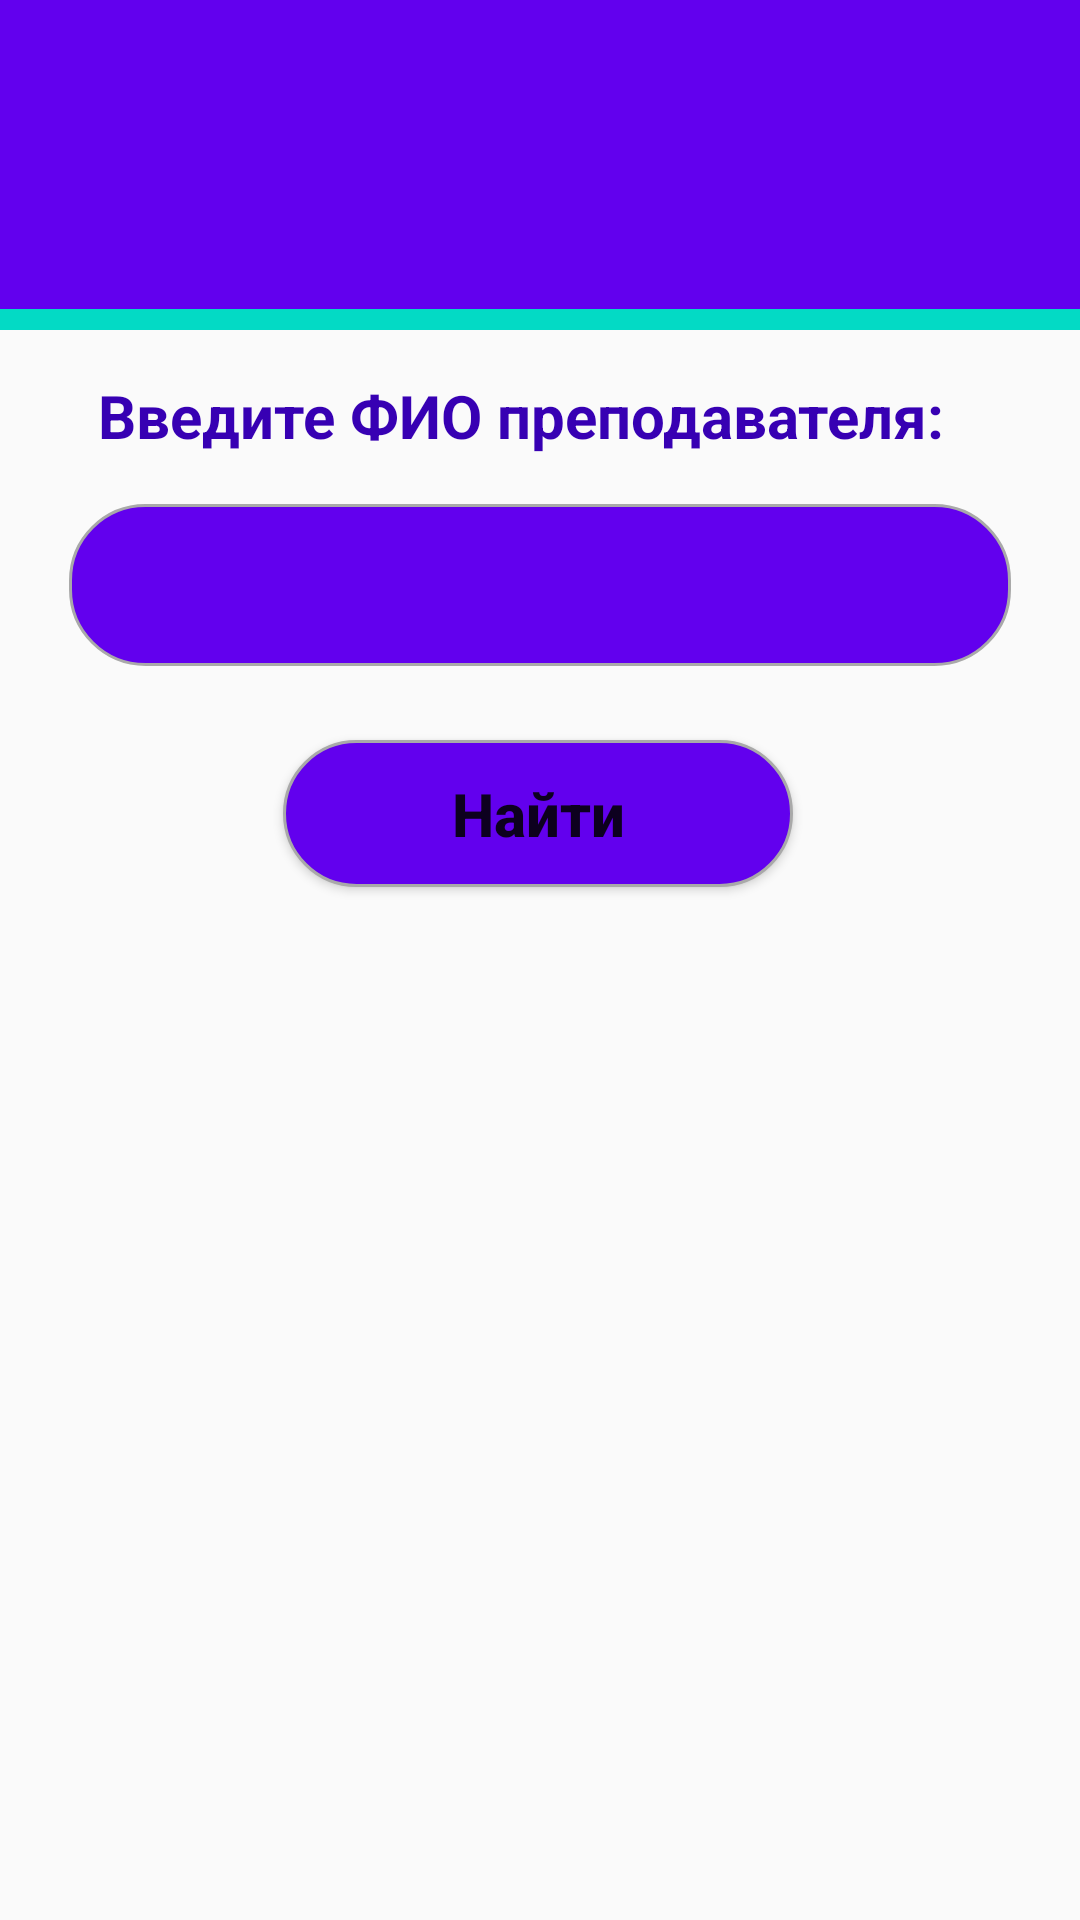

Here is an Android app screen rendered from its layout file. Give the layout XML and the strings, colors and styles it references.
<!-- AndroidManifest.xml: application theme AppTheme -->
<!-- res/layout/activity_find_teacher.xml -->
<?xml version="1.0" encoding="utf-8"?>
<androidx.constraintlayout.widget.ConstraintLayout xmlns:android="http://schemas.android.com/apk/res/android"
    xmlns:app="http://schemas.android.com/apk/res-auto"
    xmlns:tools="http://schemas.android.com/tools"
    android:layout_width="match_parent"
    android:layout_height="match_parent"
    android:background="?attr/colorBackgroundFloating"
    tools:context=".teacher_page.ActivityFindTeacher">

    <View
        android:id="@+id/topWhiteBox"
        android:layout_width="406dp"
        android:layout_height="103dp"
        android:background="?attr/colorPrimary"
        app:layout_constraintEnd_toEndOf="parent"
        app:layout_constraintHorizontal_bias="0.5"
        app:layout_constraintStart_toStartOf="parent"
        app:layout_constraintTop_toTopOf="parent" />

    <TextView
        android:id="@+id/textSSU"
        android:layout_width="113dp"
        android:layout_height="70dp"
        android:text="СГУ"
        android:textColor="?attr/colorSecondary"
        android:textSize="58dp"
        android:textStyle="bold"
        app:layout_constraintBottom_toTopOf="@+id/topWhiteBox"
        app:layout_constraintEnd_toStartOf="@+id/topWhiteBox"
        app:layout_constraintHorizontal_bias="0.502"
        app:layout_constraintStart_toEndOf="@+id/topWhiteBox"
        app:layout_constraintTop_toBottomOf="@+id/topWhiteBox"
        app:layout_constraintVertical_bias="0.445" />

    <View
        android:id="@+id/blueStripe"
        android:layout_width="411dp"
        android:layout_height="7dp"
        android:background="?attr/colorAccent"
        android:outlineAmbientShadowColor="#100707"
        android:outlineSpotShadowColor="#190C0C"
        app:layout_constraintBottom_toBottomOf="parent"
        app:layout_constraintEnd_toEndOf="parent"
        app:layout_constraintHorizontal_bias="1.0"
        app:layout_constraintStart_toStartOf="parent"
        app:layout_constraintTop_toBottomOf="@+id/topWhiteBox"
        app:layout_constraintVertical_bias="0.0" />

    <androidx.constraintlayout.widget.Guideline
        android:id="@+id/guideline4"
        android:layout_width="wrap_content"
        android:layout_height="wrap_content"
        android:orientation="vertical"
        app:layout_constraintGuide_begin="20dp" />

    <androidx.constraintlayout.widget.Guideline
        android:id="@+id/guideline5"
        android:layout_width="wrap_content"
        android:layout_height="wrap_content"
        android:orientation="horizontal"
        app:layout_constraintGuide_begin="20dp" />

    <ImageView
        android:id="@+id/ssuEmblema"
        android:layout_width="156dp"
        android:layout_height="109dp"
        android:src="@drawable/ssu"
        app:layout_constraintBottom_toBottomOf="parent"
        app:layout_constraintEnd_toEndOf="parent"
        app:layout_constraintEnd_toStartOf="@+id/blueStripe"
        app:layout_constraintHorizontal_bias="0.055"
        app:layout_constraintStart_toStartOf="parent"
        app:layout_constraintTop_toTopOf="parent"
        app:layout_constraintVertical_bias="0.0" />

    <ImageButton
        android:id="@+id/menuButton"
        android:layout_width="31dp"
        android:layout_height="29dp"
        android:background="?attr/colorPrimary"
        android:onClick="click_back"
        android:scaleX="3"
        android:scaleY="3"
        app:layout_constraintBottom_toTopOf="@+id/topWhiteBox"
        app:layout_constraintEnd_toStartOf="@+id/topWhiteBox"
        app:layout_constraintHorizontal_bias="0.196"
        app:layout_constraintStart_toEndOf="@+id/topWhiteBox"
        app:layout_constraintTop_toBottomOf="@+id/topWhiteBox"
        app:layout_constraintVertical_bias="0.450"
        app:srcCompat="@drawable/arrow_left"
        tools:ignore="OnClick" />

    <TextView
        android:id="@+id/textView"
        android:layout_width="294dp"
        android:layout_height="27dp"
        android:text="Введите ФИО преподавателя:"
        android:textColor="?attr/colorPrimaryDark"
        android:textSize="20sp"
        android:textStyle="normal|bold"
        app:layout_constraintBottom_toBottomOf="parent"
        app:layout_constraintEnd_toEndOf="parent"
        app:layout_constraintHorizontal_bias="0.495"
        app:layout_constraintLeft_toLeftOf="parent"
        app:layout_constraintRight_toRightOf="parent"
        app:layout_constraintStart_toStartOf="parent"
        app:layout_constraintTop_toTopOf="parent"
        app:layout_constraintVertical_bias="0.204" />

    <Button
        android:id="@+id/button_teacher"
        android:layout_width="186dp"
        android:layout_height="65dp"
        android:background="@drawable/btn_rounded_corner"
        android:text="Найти"
        android:textAllCaps="false"
        android:textSize="20sp"
        android:textStyle="normal|bold"
        app:layout_constraintBottom_toBottomOf="parent"
        app:layout_constraintEnd_toEndOf="parent"
        app:layout_constraintHorizontal_bias="0.497"
        app:layout_constraintLeft_toLeftOf="parent"
        app:layout_constraintRight_toRightOf="parent"
        app:layout_constraintStart_toStartOf="parent"
        app:layout_constraintTop_toTopOf="parent"
        app:layout_constraintVertical_bias="0.415" />

    <EditText
        android:id="@+id/teacher_name"
        android:layout_width="330dp"
        android:layout_height="70dp"
        android:background="@drawable/btn_rounded_corner"
        android:ems="10"
        android:inputType="textPersonName"
        android:paddingLeft="25dp"
        app:layout_constraintBottom_toTopOf="@+id/button_teacher"
        app:layout_constraintEnd_toEndOf="parent"
        app:layout_constraintHorizontal_bias="0.5"
        app:layout_constraintStart_toStartOf="parent"
        app:layout_constraintTop_toBottomOf="@+id/textView"
        app:layout_constraintVertical_bias="0.48" />

    <ListView
        android:id="@+id/teacher_list"
        android:layout_width="413dp"
        android:layout_height="0dp"
        app:layout_constraintTop_toBottomOf="@+id/button_teacher"
        app:layout_constraintBottom_toBottomOf="parent"
        tools:ignore="MissingConstraints" />

</androidx.constraintlayout.widget.ConstraintLayout>
<!-- resources referenced by this layout -->
<resources>
  <!-- drawable btn_rounded_corner (drawable) -->
  <?xml version="1.0" encoding="utf-8"?>
  <inset xmlns:android="http://schemas.android.com/apk/res/android"
      android:insetBottom="8dp"
      android:insetLeft="8dp"
      android:insetRight="8dp"
      android:insetTop="8dp">
      <ripple android:color="?attr/colorControlHighlight">
          <item>
              <shape android:shape="rectangle">
                  <corners android:radius="25dp"/>
                  <solid android:color="?attr/colorPrimary" />
                  <stroke android:width="1dip"
                      android:color="#A9A9A9"/>
                  <padding android:bottom="0dip"
                      android:left="0dip"
                      android:right="0dip"
                      android:top="0dip"/>
              </shape>
          </item>
      </ripple>
  </inset>
  <!-- drawable ssu: png bitmap (drawable-hdpi, 239067 bytes) -->
  <style name="AppTheme" parent="Theme.AppCompat.DayNight">
          <item name="windowActionBar">false</item>
          <item name="windowNoTitle">true</item>
  
          
          <item name="colorBackgroundFloating">@color/background</item>
          
          <item name="colorPrimary">@color/colorPrimary</item>
          
          <item name="colorAccent">@color/colorAccent</item>
          
          <item name="colorPrimaryDark">@color/colorPrimaryDark</item>
          
          <item name="colorSecondary">#100C0C</item>
      </style>
  <color name="background">#191919</color>
  <color name="colorPrimary">#6200EE</color>
  <color name="colorAccent">#03DAC5</color>
  <color name="colorPrimaryDark">#3700B3</color>
</resources>
